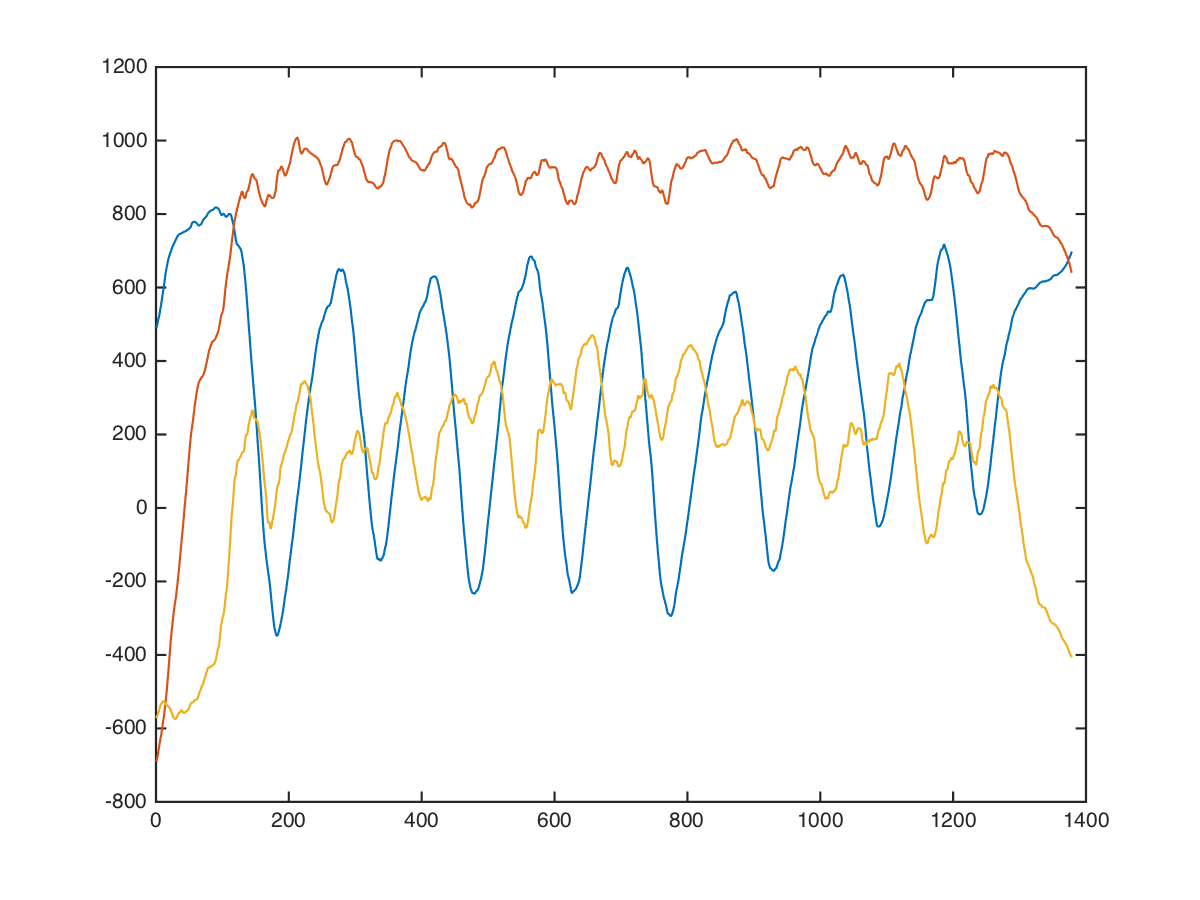

Source data for this figure (header and first rows):
chest, cable-cross-overs, low, 20, 7, 344, -936, -544
chest, cable-cross-overs, low, 20, 7, 383, -905, -552
chest, cable-cross-overs, low, 20, 7, 384, -942, -636
chest, cable-cross-overs, low, 20, 7, 429, -974, -662
chest, cable-cross-overs, low, 20, 7, 417, -947, -671
chest, cable-cross-overs, low, 20, 7, 402, -894, -708
chest, cable-cross-overs, low, 20, 7, 379, -860, -628
chest, cable-cross-overs, low, 20, 7, 410, -890, -623
chest, cable-cross-overs, low, 20, 7, 369, -889, -631
chest, cable-cross-overs, low, 20, 7, 353, -855, -645
chest, cable-cross-overs, low, 20, 7, 390, -816, -597
chest, cable-cross-overs, low, 20, 7, 381, -808, -578
chest, cable-cross-overs, low, 20, 7, 358, -784, -534
chest, cable-cross-overs, low, 20, 7, 334, -764, -502
chest, cable-cross-overs, low, 20, 7, 322, -754, -490
chest, cable-cross-overs, low, 20, 7, 337, -769, -499
chest, cable-cross-overs, low, 20, 7, 339, -814, -466
chest, cable-cross-overs, low, 20, 7, 336, -821, -474
chest, cable-cross-overs, low, 20, 7, 336, -806, -478
chest, cable-cross-overs, low, 20, 7, 346, -800, -487
chest, cable-cross-overs, low, 20, 7, 357, -800, -515
chest, cable-cross-overs, low, 20, 7, 369, -777, -509
chest, cable-cross-overs, low, 20, 7, 372, -720, -514
chest, cable-cross-overs, low, 20, 7, 385, -688, -541
chest, cable-cross-overs, low, 20, 7, 408, -688, -544
chest, cable-cross-overs, low, 20, 7, 420, -688, -576
chest, cable-cross-overs, low, 20, 7, 439, -665, -620
chest, cable-cross-overs, low, 20, 7, 463, -625, -639
chest, cable-cross-overs, low, 20, 7, 479, -612, -645
chest, cable-cross-overs, low, 20, 7, 491, -619, -645
chest, cable-cross-overs, low, 20, 7, 502, -621, -645
chest, cable-cross-overs, low, 20, 7, 521, -628, -637
chest, cable-cross-overs, low, 20, 7, 539, -636, -666
chest, cable-cross-overs, low, 20, 7, 544, -608, -648
chest, cable-cross-overs, low, 20, 7, 552, -597, -632
chest, cable-cross-overs, low, 20, 7, 575, -613, -637
chest, cable-cross-overs, low, 20, 7, 590, -617, -630
chest, cable-cross-overs, low, 20, 7, 586, -592, -571
chest, cable-cross-overs, low, 20, 7, 596, -539, -526
chest, cable-cross-overs, low, 20, 7, 613, -453, -489
chest, cable-cross-overs, low, 20, 7, 627, -510, -512
chest, cable-cross-overs, low, 20, 7, 624, -640, -669
chest, cable-cross-overs, low, 20, 7, 695, -553, -533
chest, cable-cross-overs, low, 20, 7, 700, -489, -461
chest, cable-cross-overs, low, 20, 7, 764, -542, -578
chest, cable-cross-overs, low, 20, 7, 739, -530, -537
chest, cable-cross-overs, low, 20, 7, 761, -537, -543
chest, cable-cross-overs, low, 20, 7, 764, -464, -533
chest, cable-cross-overs, low, 20, 7, 712, -461, -490
chest, cable-cross-overs, low, 20, 7, 720, -400, -532
chest, cable-cross-overs, low, 20, 7, 736, -400, -391
chest, cable-cross-overs, low, 20, 7, 776, -448, -321
chest, cable-cross-overs, low, 20, 7, 792, -456, -413
chest, cable-cross-overs, low, 20, 7, 792, -410, -439
chest, cable-cross-overs, low, 20, 7, 867, -371, -336
chest, cable-cross-overs, low, 20, 7, 901, -324, -277
chest, cable-cross-overs, low, 20, 7, 911, -384, -422
chest, cable-cross-overs, low, 20, 7, 926, -385, -461
chest, cable-cross-overs, low, 20, 7, 989, -295, -491
chest, cable-cross-overs, low, 20, 7, 973, -193, -483
chest, cable-cross-overs, low, 20, 7, 981, -209, -526
... 1,367 more rows
